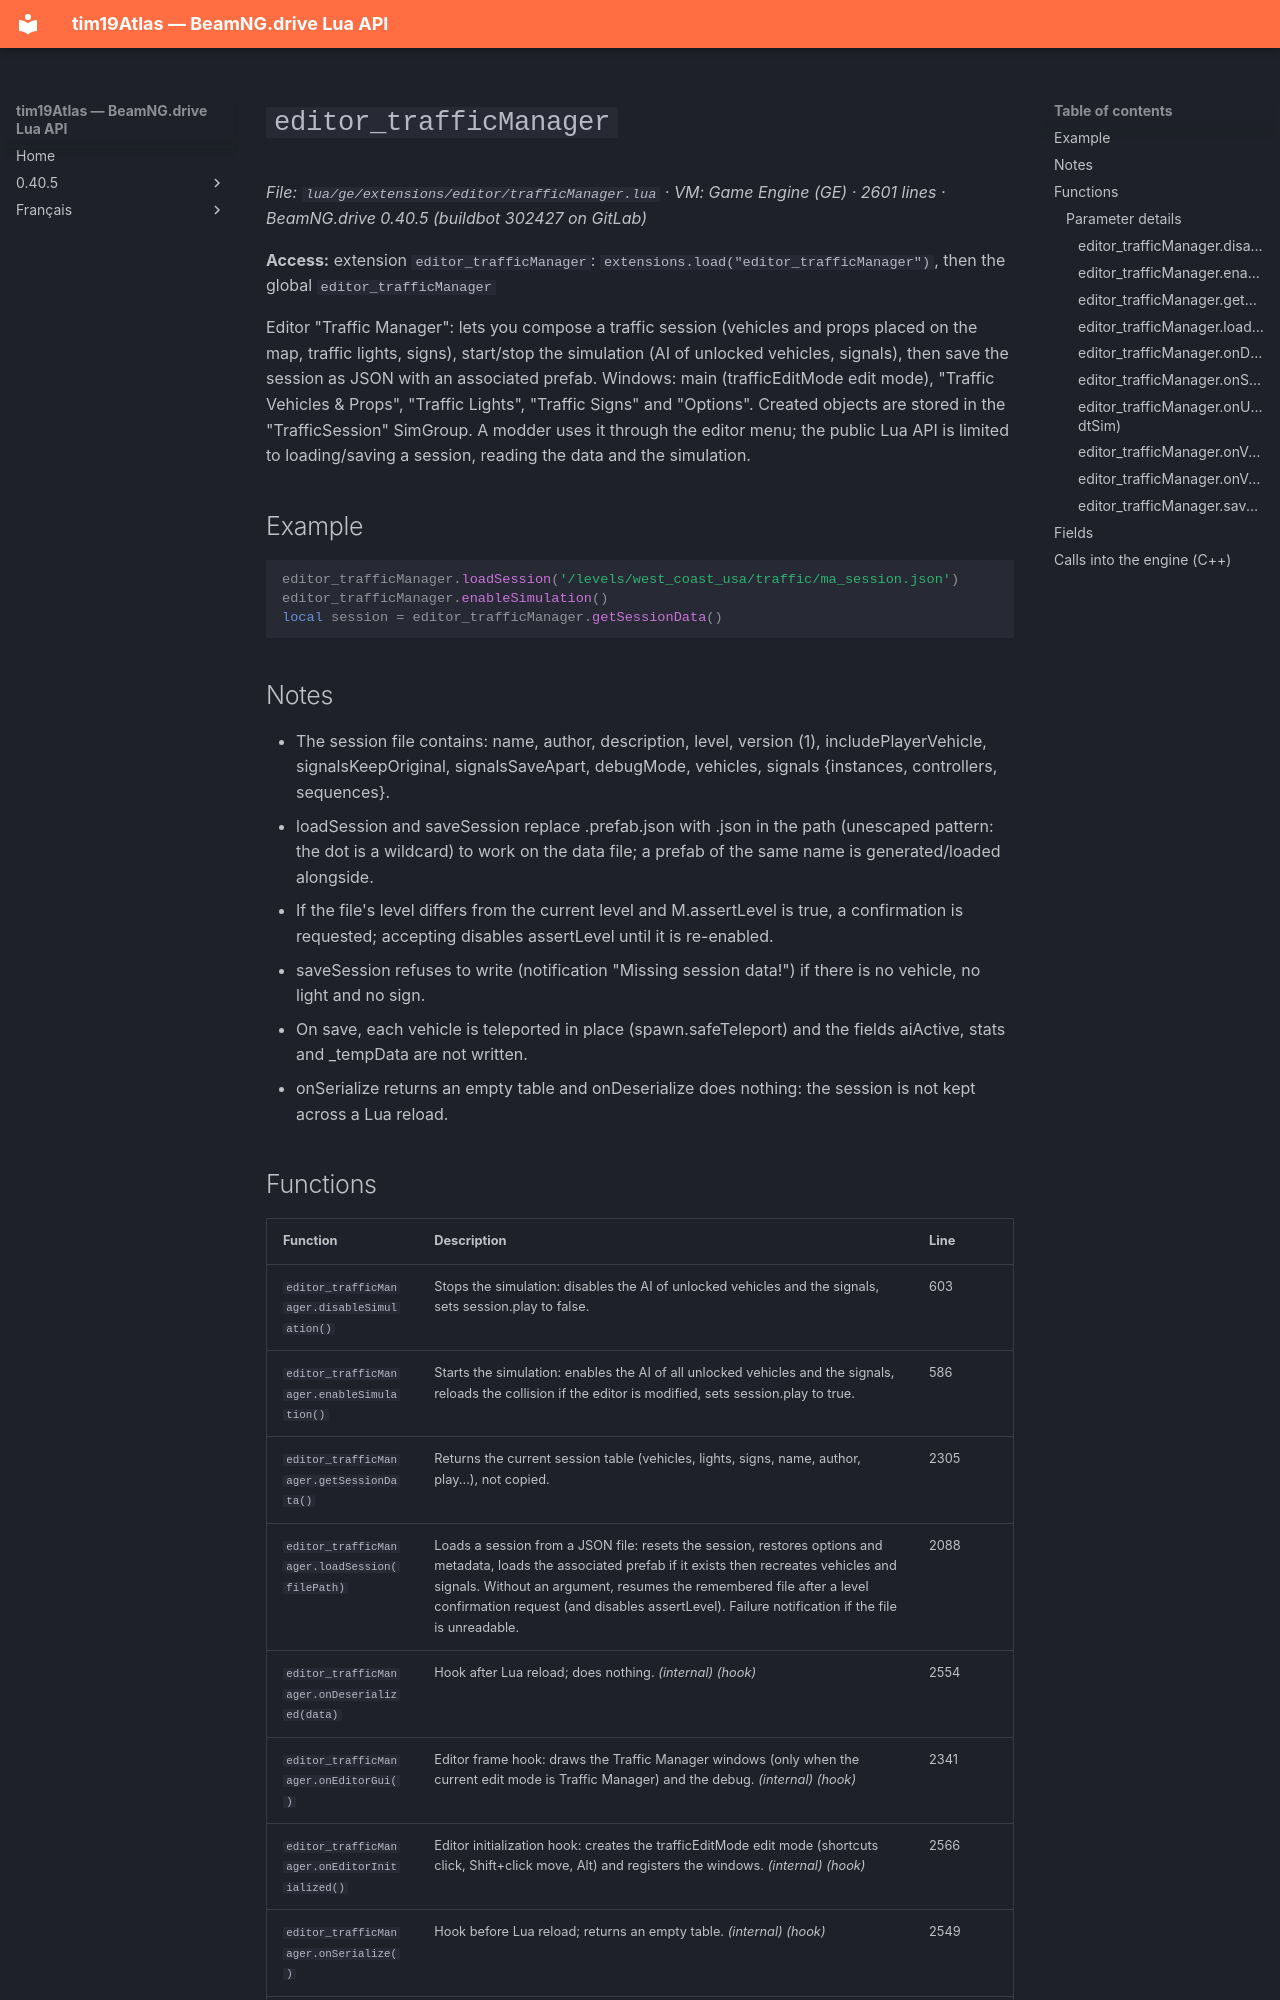

repository: Tim0219800/beamng-lua-atlas · page: 0.40.5/ge/extensions/editor/trafficManager.html · generator: mkdocs

# `editor_trafficManager`

*File: `lua/ge/extensions/editor/trafficManager.lua` · VM: Game Engine (GE) · 2601 lines · BeamNG.drive 0.40.5 (buildbot 302427 on GitLab)*

**Access:** extension `editor_trafficManager`: `extensions.load("editor_trafficManager")`, then the global `editor_trafficManager`

Editor "Traffic Manager": lets you compose a traffic session (vehicles and props placed on the map, traffic lights, signs), start/stop the simulation (AI of unlocked vehicles, signals), then save the session as JSON with an associated prefab. Windows: main (trafficEditMode edit mode), "Traffic Vehicles & Props", "Traffic Lights", "Traffic Signs" and "Options". Created objects are stored in the "TrafficSession" SimGroup. A modder uses it through the editor menu; the public Lua API is limited to loading/saving a session, reading the data and the simulation.

## Example

```lua
editor_trafficManager.loadSession('/levels/west_coast_usa/traffic/ma_session.json')
editor_trafficManager.enableSimulation()
local session = editor_trafficManager.getSessionData()
```

## Notes

- The session file contains: name, author, description, level, version (1), includePlayerVehicle, signalsKeepOriginal, signalsSaveApart, debugMode, vehicles, signals {instances, controllers, sequences}.
- loadSession and saveSession replace .prefab.json with .json in the path (unescaped pattern: the dot is a wildcard) to work on the data file; a prefab of the same name is generated/loaded alongside.
- If the file's level differs from the current level and M.assertLevel is true, a confirmation is requested; accepting disables assertLevel until it is re-enabled.
- saveSession refuses to write (notification "Missing session data!") if there is no vehicle, no light and no sign.
- On save, each vehicle is teleported in place (spawn.safeTeleport) and the fields aiActive, stats and _tempData are not written.
- onSerialize returns an empty table and onDeserialize does nothing: the session is not kept across a Lua reload.
